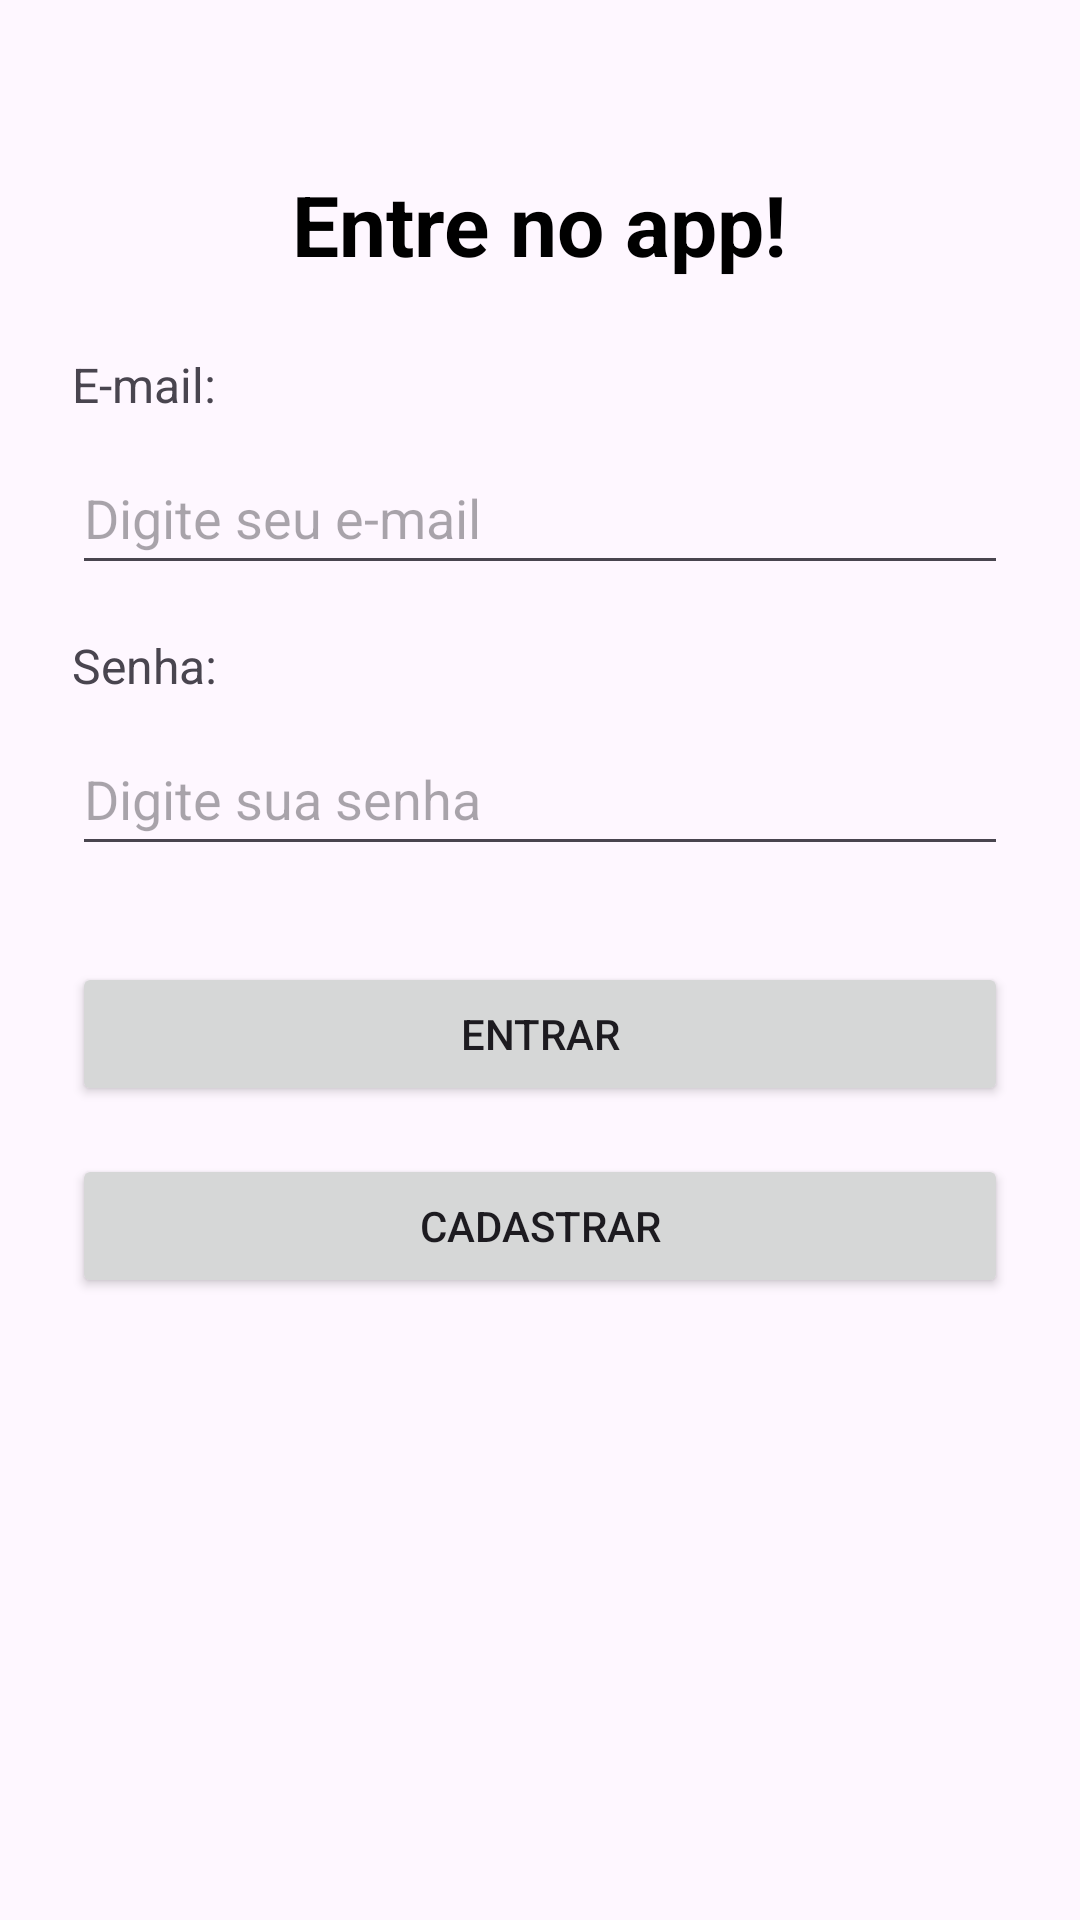

The Android layout XML behind this screen, and the referenced resources:
<!-- AndroidManifest.xml: application theme Theme.lembretekotlindias -->
<!-- res/layout/fragment_home.xml -->
<?xml version="1.0" encoding="utf-8"?>
<androidx.constraintlayout.widget.ConstraintLayout xmlns:android="http://schemas.android.com/apk/res/android"
    xmlns:app="http://schemas.android.com/apk/res-auto"
    xmlns:tools="http://schemas.android.com/tools"
    android:id="@+id/layoutWelcome"
    android:layout_width="match_parent"
    android:layout_height="match_parent"
    android:padding="24dp"
    tools:context=".HomeFragment">

    <TextView
        android:id="@+id/textView"
        android:layout_width="wrap_content"
        android:layout_height="wrap_content"
        android:text="Entre no app!"
        android:textSize="28sp"
        android:textStyle="bold"
        android:textColor="@android:color/black"
        app:layout_constraintTop_toTopOf="parent"
        app:layout_constraintBottom_toTopOf="@+id/textView2"
        app:layout_constraintStart_toStartOf="parent"
        app:layout_constraintEnd_toEndOf="parent"
        android:layout_marginTop="32dp" />

    <TextView
        android:id="@+id/textView2"
        android:layout_width="wrap_content"
        android:layout_height="wrap_content"
        android:text="E-mail:"
        android:textSize="16sp"
        app:layout_constraintTop_toBottomOf="@+id/textView"
        app:layout_constraintStart_toStartOf="parent"
        android:layout_marginTop="24dp" />

    <EditText
        android:id="@+id/nome_edt"
        android:layout_width="0dp"
        android:layout_height="48dp"
        android:hint="Digite seu e-mail"
        android:inputType="text"
        app:layout_constraintTop_toBottomOf="@+id/textView2"
        app:layout_constraintStart_toStartOf="parent"
        app:layout_constraintEnd_toEndOf="parent"
        android:layout_marginTop="8dp" />

    <TextView
        android:id="@+id/textView3"
        android:layout_width="wrap_content"
        android:layout_height="wrap_content"
        android:text="Senha:"
        android:textSize="16sp"
        app:layout_constraintTop_toBottomOf="@+id/nome_edt"
        app:layout_constraintStart_toStartOf="parent"
        android:layout_marginTop="16dp" />

    <EditText
        android:id="@+id/sobrenome_edt"
        android:layout_width="0dp"
        android:layout_height="48dp"
        android:hint="Digite sua senha"
        android:inputType="textPassword"
        app:layout_constraintTop_toBottomOf="@+id/textView3"
        app:layout_constraintStart_toStartOf="parent"
        app:layout_constraintEnd_toEndOf="parent"
        android:layout_marginTop="8dp" />

    <Button
        android:id="@+id/btnEntrar2"
        android:layout_width="0dp"
        android:layout_height="48dp"
        android:text="Entrar"
        app:layout_constraintTop_toBottomOf="@+id/sobrenome_edt"
        app:layout_constraintStart_toStartOf="parent"
        app:layout_constraintEnd_toEndOf="parent"
        android:layout_marginTop="32dp" />

    <Button
        android:id="@+id/btnSignup"
        android:layout_width="0dp"
        android:layout_height="48dp"
        android:text="Cadastrar"
        app:layout_constraintTop_toBottomOf="@+id/btnEntrar2"
        app:layout_constraintStart_toStartOf="parent"
        app:layout_constraintEnd_toEndOf="parent"
        android:layout_marginTop="16dp" />

</androidx.constraintlayout.widget.ConstraintLayout>
<!-- resources referenced by this layout -->
<resources>
  <style name="Theme.lembretekotlindias" parent="Base.Theme.lembretekotlindias" />
  <style name="Base.Theme.lembretekotlindias" parent="Theme.Material3.DayNight.NoActionBar">
          
          
      </style>
</resources>
